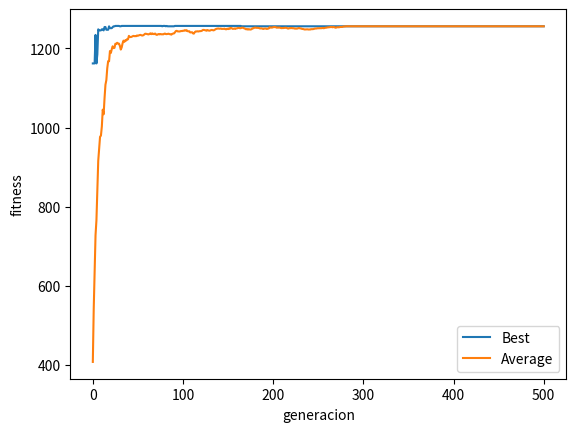
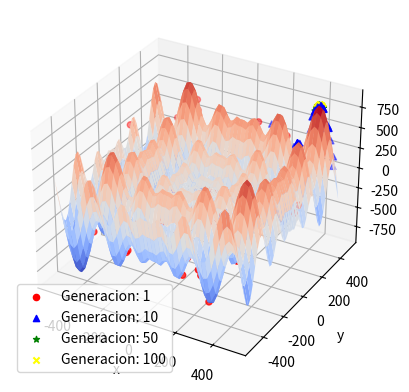

These charts were generated, in order, by the following Python code:
import numpy as np
import matplotlib.pyplot as plt
from mpl_toolkits.mplot3d import Axes3D
import random
import math
import bisect

iteraciones = 500
d = 2
precision = 9 # 9 es para 6 decimales de precision
pc = 0.5
pm = 0.01
tamanio_poblacion = 100

def bit_string_to_float(bits_string):
	flotante = 0
	for i, b in enumerate(bits_string, start=1):
		flotante += b * (2 ** -i)
	return flotante

def normaliza_fenotipo(fenotipo):
	return fenotipo * 1000 - 500

def genotipo_to_fenotipo(genotipo):
	return list(map(lambda x: normaliza_fenotipo(bit_string_to_float(x)), break_list(genotipo, precision)))

def fitness(genotipo, f):
	return f(genotipo_to_fenotipo(genotipo))

"""
Descompone una lista l en sublistas de tamaño n

arguments: 
	l: list
	n: number
return: list of list
	La lista donde cada elemento es de tamaño n
"""
def break_list(l, n):
	return [l[x:x+n] for x in range(0, len(l), n)]

"""
Calcula la función Schwefel con el vector proporcionado,
el vector puede ser de d dimensiones

arguments:
	vector: number
return: number Evaluación de la función Schwefel en el vector
"""
def schwefel(vector):
	result = 0
	for x in vector:
		result += x * math.sin(math.sqrt(abs(x)))
	return result

"""
Genera un individuo aleatorio
"""
def genera_individuo(precision, d):
	return [random.choice([0,1]) for i in range(precision * d)]

def average(l):
	return sum(l) / len(l)

def algoritmo_evolutivo_estandar():
	poblacion = [genera_individuo(precision, d) for i in range(tamanio_poblacion)]
	fenotipos = list(map(lambda g: genotipo_to_fenotipo(g), poblacion))
	evaluados = list(map(lambda f: schwefel(f), fenotipos))
	evaluacion = ajuste(evaluados) 
	nueva_poblacion = []

	best = show_best(evaluacion, poblacion, 0, verbose=True)
	mejores = [best[-1]]
	promedios = [average(evaluacion)]
	generaciones = [(fenotipos, evaluados)]

	for iteracion in range(iteraciones):
		if iteracion in [10, 50, 100]:
			generaciones.append((fenotipos, evaluados))

		for i in range(tamanio_poblacion // 2):
			p1, p2 = selecciona_padres(poblacion, evaluacion)
			if random.random() < pc:
				h1, h2 = recombina(p1, p2)
			else:
				h1, h2 = p1, p2 
			map(lambda g : muta(g, pm), [h1, h2])
			nueva_poblacion = nueva_poblacion + [h1, h2]

		poblacion = nueva_poblacion
		fenotipos = list(map(lambda g: genotipo_to_fenotipo(g), poblacion))
		evaluados = list(map(lambda f: schwefel(f), fenotipos))
		nueva_poblacion = []
		
		evaluacion = ajuste(evaluados) 
		best = show_best(evaluacion, poblacion, iteracion + 1, verbose=True)
		mejores.append(best[-1])
		promedios.append(average(evaluacion))
	return mejores, promedios, generaciones

def show_best(evaluacion, poblacion, generacion, verbose = False):
	maximo = max(evaluacion)
	indice = evaluacion.index(maximo)
	genotipo = poblacion[indice]
	fenotipo = genotipo_to_fenotipo(genotipo)
	valor_real = schwefel(fenotipo)
	if verbose:
		print("*" * 20)
		print("Generación ", generacion)
		print("Genotipo: ", genotipo)
		print("Fenotipo: ", fenotipo)
		print("Schwefel: ", valor_real)
	return generacion, genotipo, fenotipo, maximo

def selecciona_padres(poblacion, evaluacion):
	i1 = ruleta(evaluacion)
	p1 = poblacion[i1]
	new_poblacion = remove_element(poblacion, i1)
	new_evaluacion = remove_element(evaluacion, i1)
	i2 = ruleta(new_evaluacion)
	p2 = new_poblacion[i2]
	return p1, p2

def remove_element(lista, indice):
	return lista[:indice] + lista[indice + 1:]

def recombina(p1, p2):
	indice = random.randint(0, len(p1))
	h1 = p1[:indice] + p2[indice:]
	h2 = p2[:indice] + p1[indice:]
	return h1, h2

def muta(genotipo, pm):
	for i, g in enumerate(genotipo):
		if random.random() < pm:
			genotipo[i] = complemento(g) 

def complemento(n):
	return 0 if n else 1

def ruleta(lista):
	acc_list = lista_acumulativa(lista)
	aleatorio = random.randint(1, math.floor(acc_list[-1]))
	index = bisect.bisect_left(acc_list, aleatorio)
	return index

def ajuste(lista):
	alpha = 419
	return list(map(lambda x : x + alpha, lista))

def lista_acumulativa(lista):
	acc = 0
	acc_list = []
	for e in lista:
		acc += e
		acc_list.append(acc)
	return acc_list

data = algoritmo_evolutivo_estandar()

plt.plot(data[0], label='Best')
plt.ylabel('fitness')
plt.xlabel('generacion')

plt.plot(data[1], label='Average')
plt.ylabel('fitness')
plt.xlabel('generacion')

plt.legend()
plt.show()

def z_fun(x, y):
	X = x * np.sin(np.sqrt(np.abs(x)))
	Y = y * np.sin(np.sqrt(np.abs(y)))
	return X + Y

fig = plt.figure()
ax = plt.axes(projection="3d")
x = np.linspace(-500, 500)
y = np.linspace(-500, 500)
X, Y = np.meshgrid(x, y)
Z = z_fun(X, Y)

ax.plot_surface(X, Y, Z, rstride=1, cstride=1, cmap='coolwarm', edgecolor='none')
ax.set_xlabel('x')
ax.set_ylabel('y')
ax.set_zlabel('z')

colors = ['red', 'blue', 'green', 'yellow']
markers = ['o', '^', '*', 'x']
gen = [1, 10, 50, 100]
for i, (xy, z) in enumerate(data[2]):
	xs = np.array(xy)[:,0]
	ys = np.array(xy)[:,1]
	ax.scatter(xs, ys, z, c=colors[i], marker=markers[i], label="Generacion: " + str(gen[i]))
plt.legend()
plt.show()

